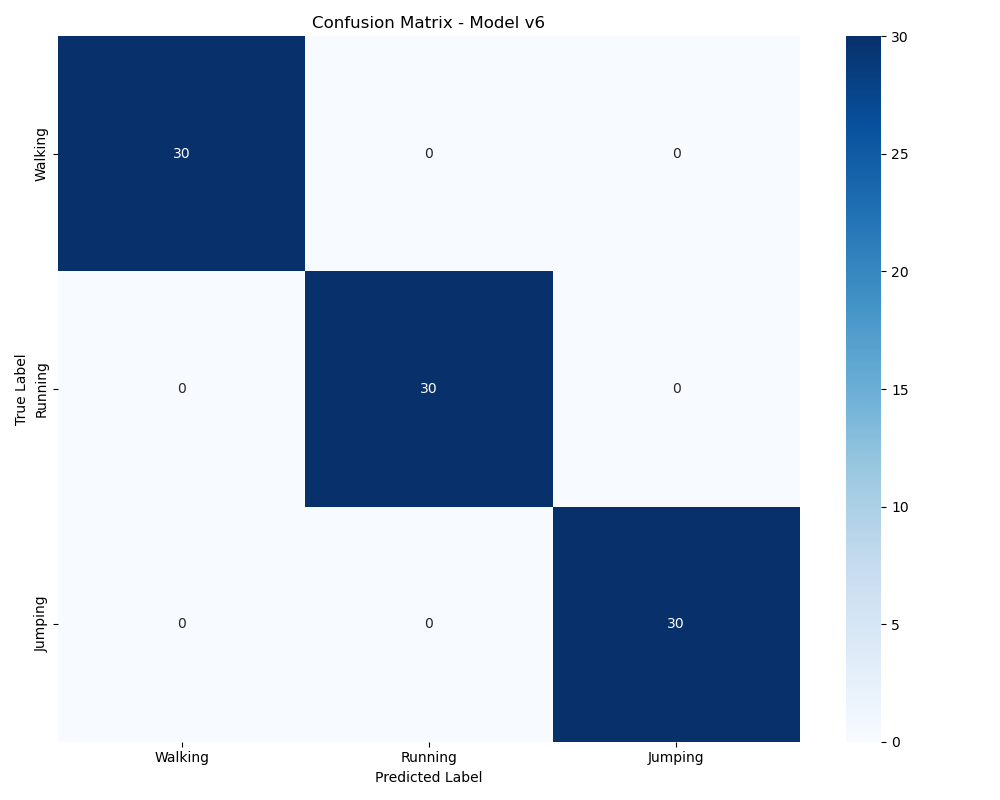

The data file committed next to this chart (first rows):
, Walking, Running, Jumping
Walking, 30.0, 0.0, 0.0
Running, 0.0, 30.0, 0.0
Jumping, 0.0, 0.0, 30.0
